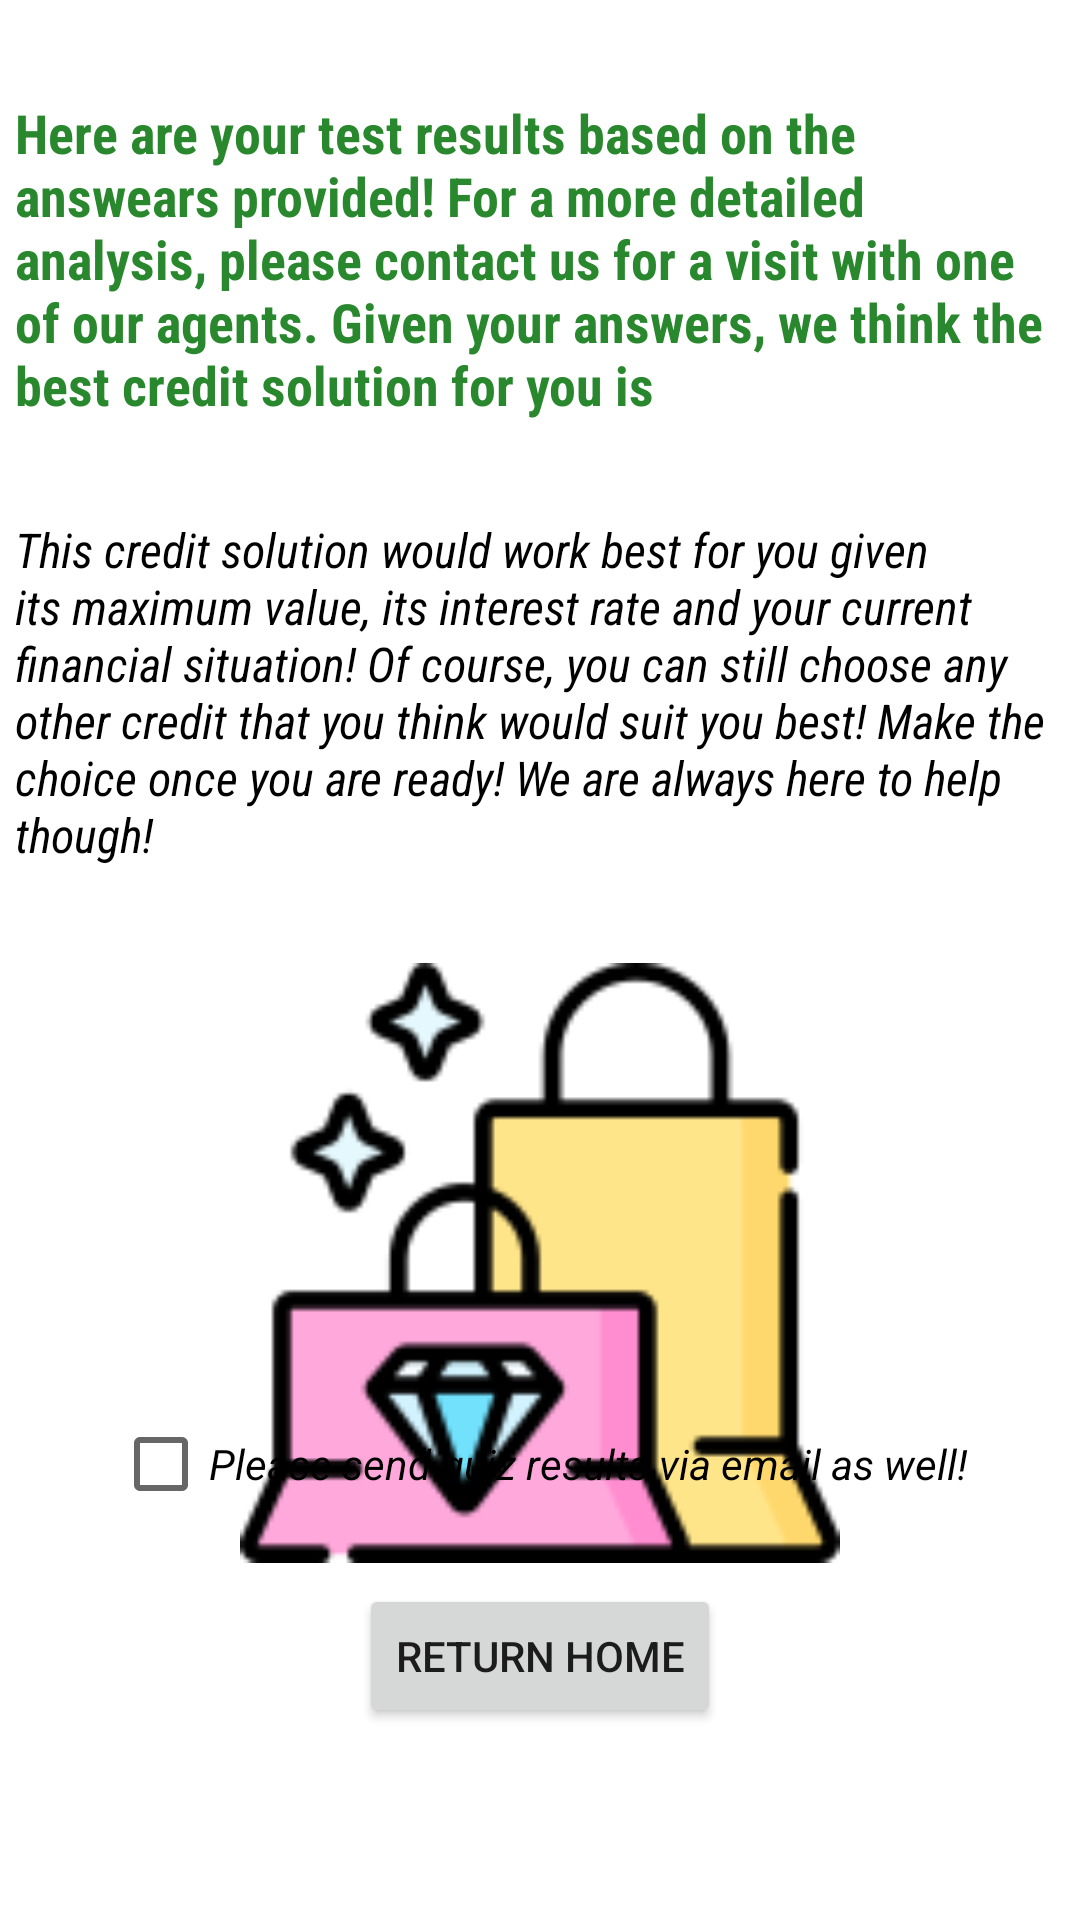

Android layout source for this screen:
<!-- AndroidManifest.xml: application theme Theme.Licenta -->
<!-- res/layout/activity_quiz_results.xml -->
<?xml version="1.0" encoding="utf-8"?>
<androidx.constraintlayout.widget.ConstraintLayout xmlns:android="http://schemas.android.com/apk/res/android"
    xmlns:app="http://schemas.android.com/apk/res-auto"
    xmlns:tools="http://schemas.android.com/tools"
    android:layout_width="match_parent"
    android:layout_height="match_parent"
    tools:context=".QuizResultsActivity">

    <TextView
        android:id="@+id/id_tv_hereAreResults"
        android:layout_width="350dp"
        android:layout_height="wrap_content"
        android:layout_margin="32dp"
        android:layout_marginTop="128dp"
        android:fontFamily="sans-serif-condensed"
        android:text="@string/here_are_your_test_results_based_on_the_answears_provided_for_a_more_detailed_analysis_please_contact_us_for_a_visit_with_one_of_our_agents"
        android:textColor="@color/dark_green"
        android:textSize="18sp"
        android:textStyle="bold"
        tools:layout_editor_absoluteX="206dp"
        tools:layout_editor_absoluteY="116dp"
        app:layout_constraintStart_toStartOf="parent"
        app:layout_constraintEnd_toEndOf="parent"
        app:layout_constraintTop_toTopOf="parent"/>

    <TextView
        android:id="@+id/id_tv_quizResultsMoreInfo"
        android:layout_width="350dp"
        android:layout_height="wrap_content"
        android:layout_margin="32dp"
        android:layout_marginTop="128dp"
        android:fontFamily="sans-serif-condensed"
        android:text="@string/this_credit_solution_would_work_best_for_you_given_its_maximum_value_its_interest_rate_and_your_current_financial_situation_of_course_you_can_still_choose_any_other_credit_that_you_think_would_suit_you_best_make_the_choice_once_you_are_ready_we_are_always_here_to_help_though"
        android:textColor="@color/black"
        android:textSize="16sp"
        android:textStyle="italic"
        tools:layout_editor_absoluteX="169dp"
        tools:layout_editor_absoluteY="329dp"
        app:layout_constraintStart_toStartOf="parent"
        app:layout_constraintEnd_toEndOf="parent"
        app:layout_constraintTop_toBottomOf="@id/id_tv_hereAreResults"/>

    <ImageView
        android:id="@+id/id_img_quizResult"
        android:layout_width="250dp"
        android:layout_height="200dp"
        android:layout_marginTop="32dp"
        app:srcCompat="@drawable/shopping"
        app:layout_constraintStart_toStartOf="parent"
        app:layout_constraintEnd_toEndOf="parent"
        app:layout_constraintTop_toBottomOf="@id/id_tv_quizResultsMoreInfo"
        tools:layout_editor_absoluteX="134dp"
        tools:layout_editor_absoluteY="326dp" />

    <CheckBox
        android:id="@+id/id_checkBox_yesSendMail_quizResults"
        android:layout_width="wrap_content"
        android:layout_height="wrap_content"
        android:text="@string/please_send_quiz_results_via_email_as_well"
        android:textStyle="italic"
        tools:layout_editor_absoluteX="157dp"
        tools:layout_editor_absoluteY="558dp"
        app:layout_constraintStart_toStartOf="parent"
        app:layout_constraintEnd_toEndOf="parent"
        app:layout_constraintBottom_toBottomOf="@id/id_btn_returnHome"
        android:layout_marginBottom="64dp"/>

    <Button
        android:id="@+id/id_btn_returnHome"
        android:layout_width="wrap_content"
        android:layout_height="wrap_content"
        android:layout_marginBottom="64dp"
        android:text="@string/return_home"
        tools:layout_editor_absoluteX="130dp"
        tools:layout_editor_absoluteY="586dp"
        app:layout_constraintStart_toStartOf="parent"
        app:layout_constraintEnd_toEndOf="parent"
        app:layout_constraintBottom_toBottomOf="parent"/>


</androidx.constraintlayout.widget.ConstraintLayout>
<!-- resources referenced by this layout -->
<resources>
  <color name="black">#FF000000</color>
  <color name="dark_green">#29882D</color>
  <!-- drawable shopping: webp bitmap (drawable-v24, 6497 bytes) -->
  <string name="here_are_your_test_results_based_on_the_answears_provided_for_a_more_detailed_analysis_please_contact_us_for_a_visit_with_one_of_our_agents">Here are your test results based on the answears provided! For a more detailed analysis, please contact us for a visit with one of our agents. Given your answers, we think the best credit solution for you is </string>
  <string name="please_send_quiz_results_via_email_as_well">Please send quiz results via email as well!</string>
  <string name="return_home">Return home</string>
  <string name="this_credit_solution_would_work_best_for_you_given_its_maximum_value_its_interest_rate_and_your_current_financial_situation_of_course_you_can_still_choose_any_other_credit_that_you_think_would_suit_you_best_make_the_choice_once_you_are_ready_we_are_always_here_to_help_though">This credit solution would work best for you given its maximum value, its interest rate and your current financial situation! Of course, you can still choose any other credit that you think would suit you best! Make the choice once you are ready! We are always here to help though!</string>
  <style name="Theme.Licenta" parent="Theme.MaterialComponents.DayNight.DarkActionBar">
          
          <item name="colorPrimary">#36BF3B</item>
          <item name="colorPrimaryVariant">#29882D</item>
          <item name="colorOnPrimary">@color/white</item>
          
          <item name="colorSecondary">@color/teal_200</item>
          <item name="colorSecondaryVariant">@color/teal_700</item>
          <item name="colorOnSecondary">@color/black</item>
          
          <item name="android:statusBarColor">?attr/colorPrimaryVariant</item>
          
      </style>
  <color name="white">#FFFFFFFF</color>
  <color name="teal_200">#FF03DAC5</color>
  <color name="teal_700">#FF018786</color>
</resources>
